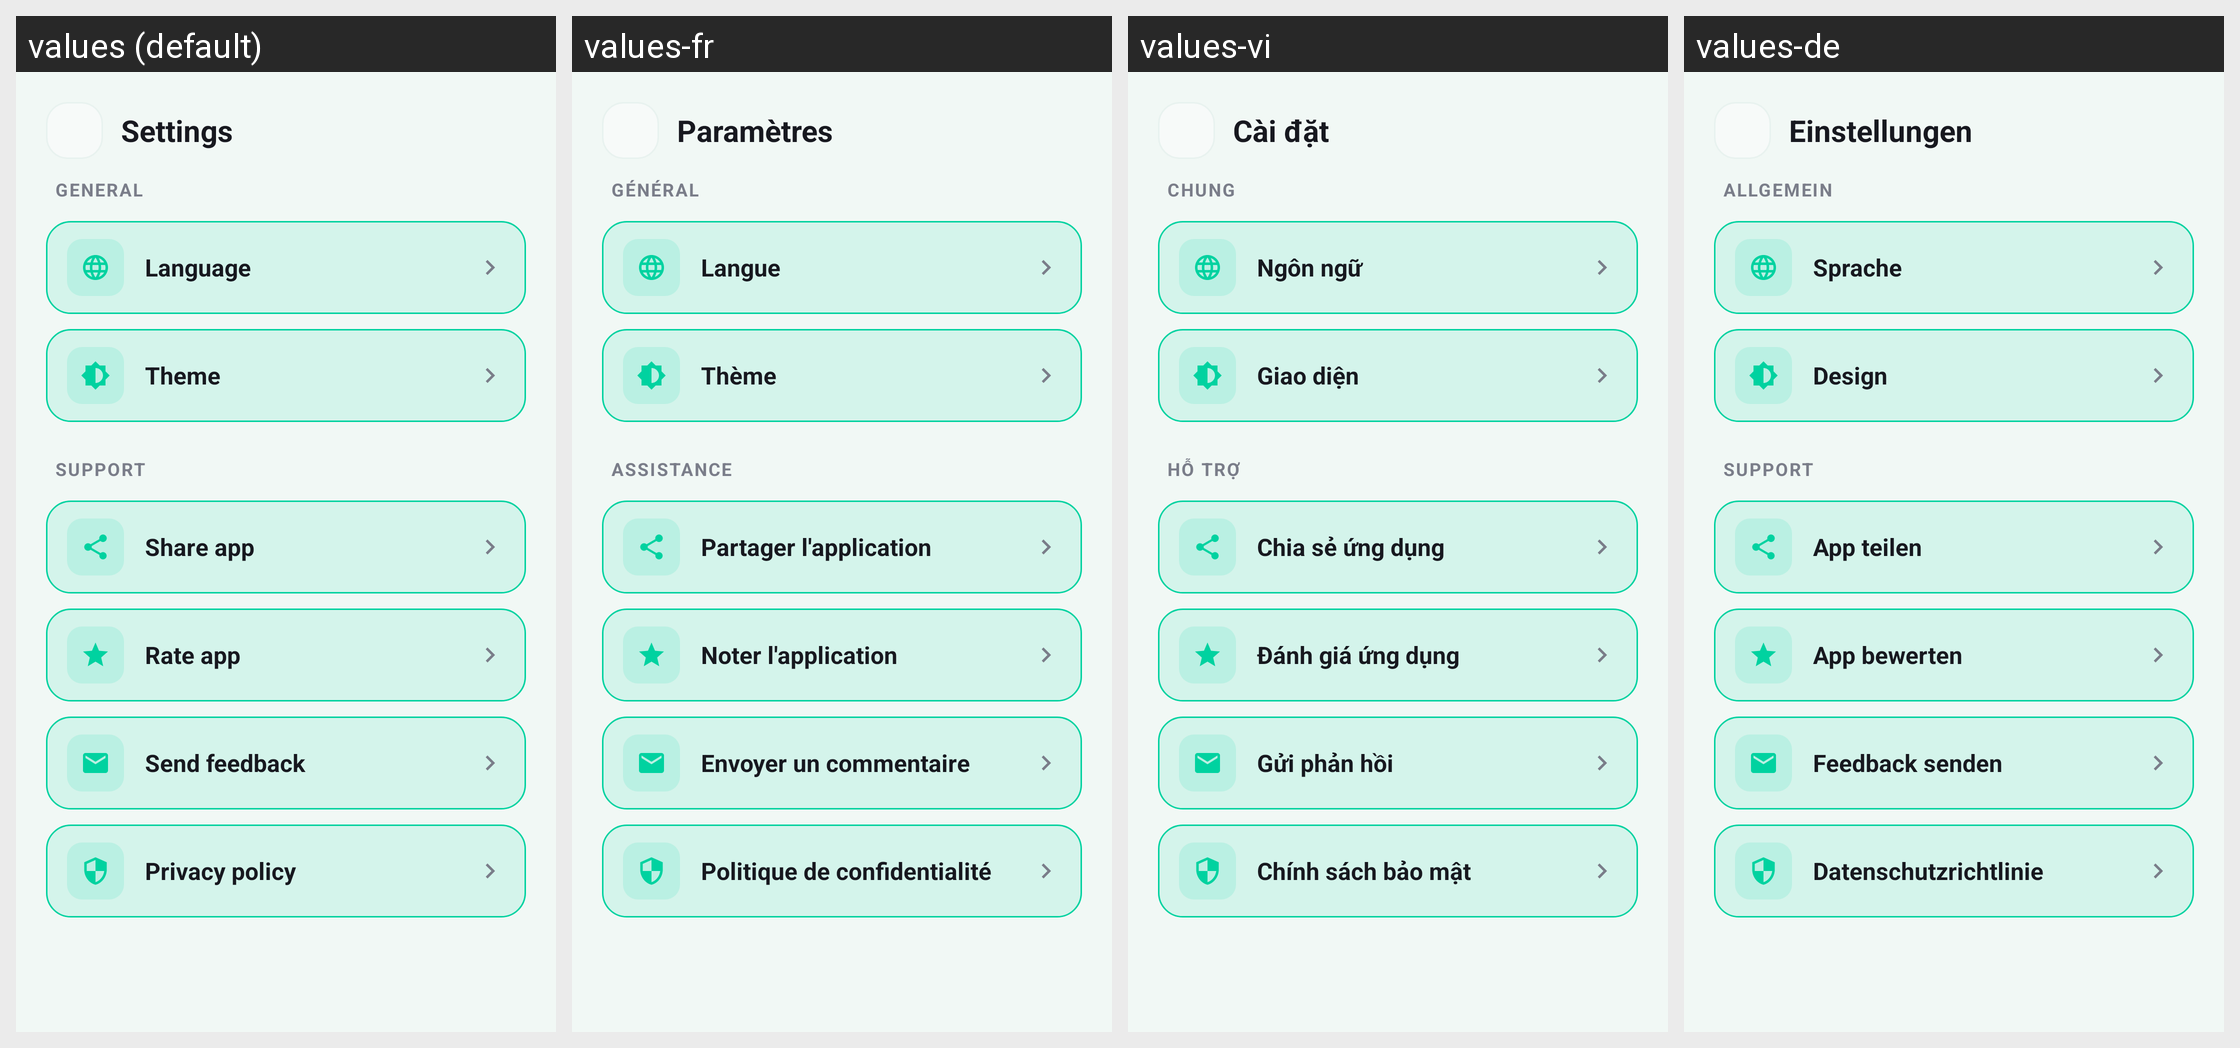

Translations of the strings shown on this Android screen, per locale in the grid:
Android screen res/layout/fragment_settings.xml rendered under 4 locales, left to right: values (default), values-fr, values-vi, values-de. Device: Nexus 5 (rendered at 1080×1920; each locale shown at half size, 540×960, under a caption strip naming it); theme Theme.HairStyleAI.
Other locales in the repository, not shown: values-es, values-hi, values-in, values-ja, values-ko, values-pt, values-zh.
Strings drawn on this screen, with the default value and each locale's value (text and hints the layout hard-codes, and strings that could not be matched under every locale, appear in the picture but are not listed):

settings_title
  values: Settings
  values-fr: Paramètres
  values-vi: Cài đặt
  values-de: Einstellungen

settings_general
  values: GENERAL
  values-fr: GÉNÉRAL
  values-vi: CHUNG
  values-de: ALLGEMEIN

settings_language
  values: Language
  values-fr: Langue
  values-vi: Ngôn ngữ
  values-de: Sprache

settings_theme
  values: Theme
  values-fr: Thème
  values-vi: Giao diện
  values-de: Design

settings_support
  values: SUPPORT
  values-fr: ASSISTANCE
  values-vi: HỖ TRỢ
  values-de: SUPPORT

settings_share
  values: Share app
  values-fr: Partager l'application
  values-vi: Chia sẻ ứng dụng
  values-de: App teilen

settings_rate
  values: Rate app
  values-fr: Noter l'application
  values-vi: Đánh giá ứng dụng
  values-de: App bewerten

settings_feedback
  values: Send feedback
  values-fr: Envoyer un commentaire
  values-vi: Gửi phản hồi
  values-de: Feedback senden

settings_privacy
  values: Privacy policy
  values-fr: Politique de confidentialité
  values-vi: Chính sách bảo mật
  values-de: Datenschutzrichtlinie
